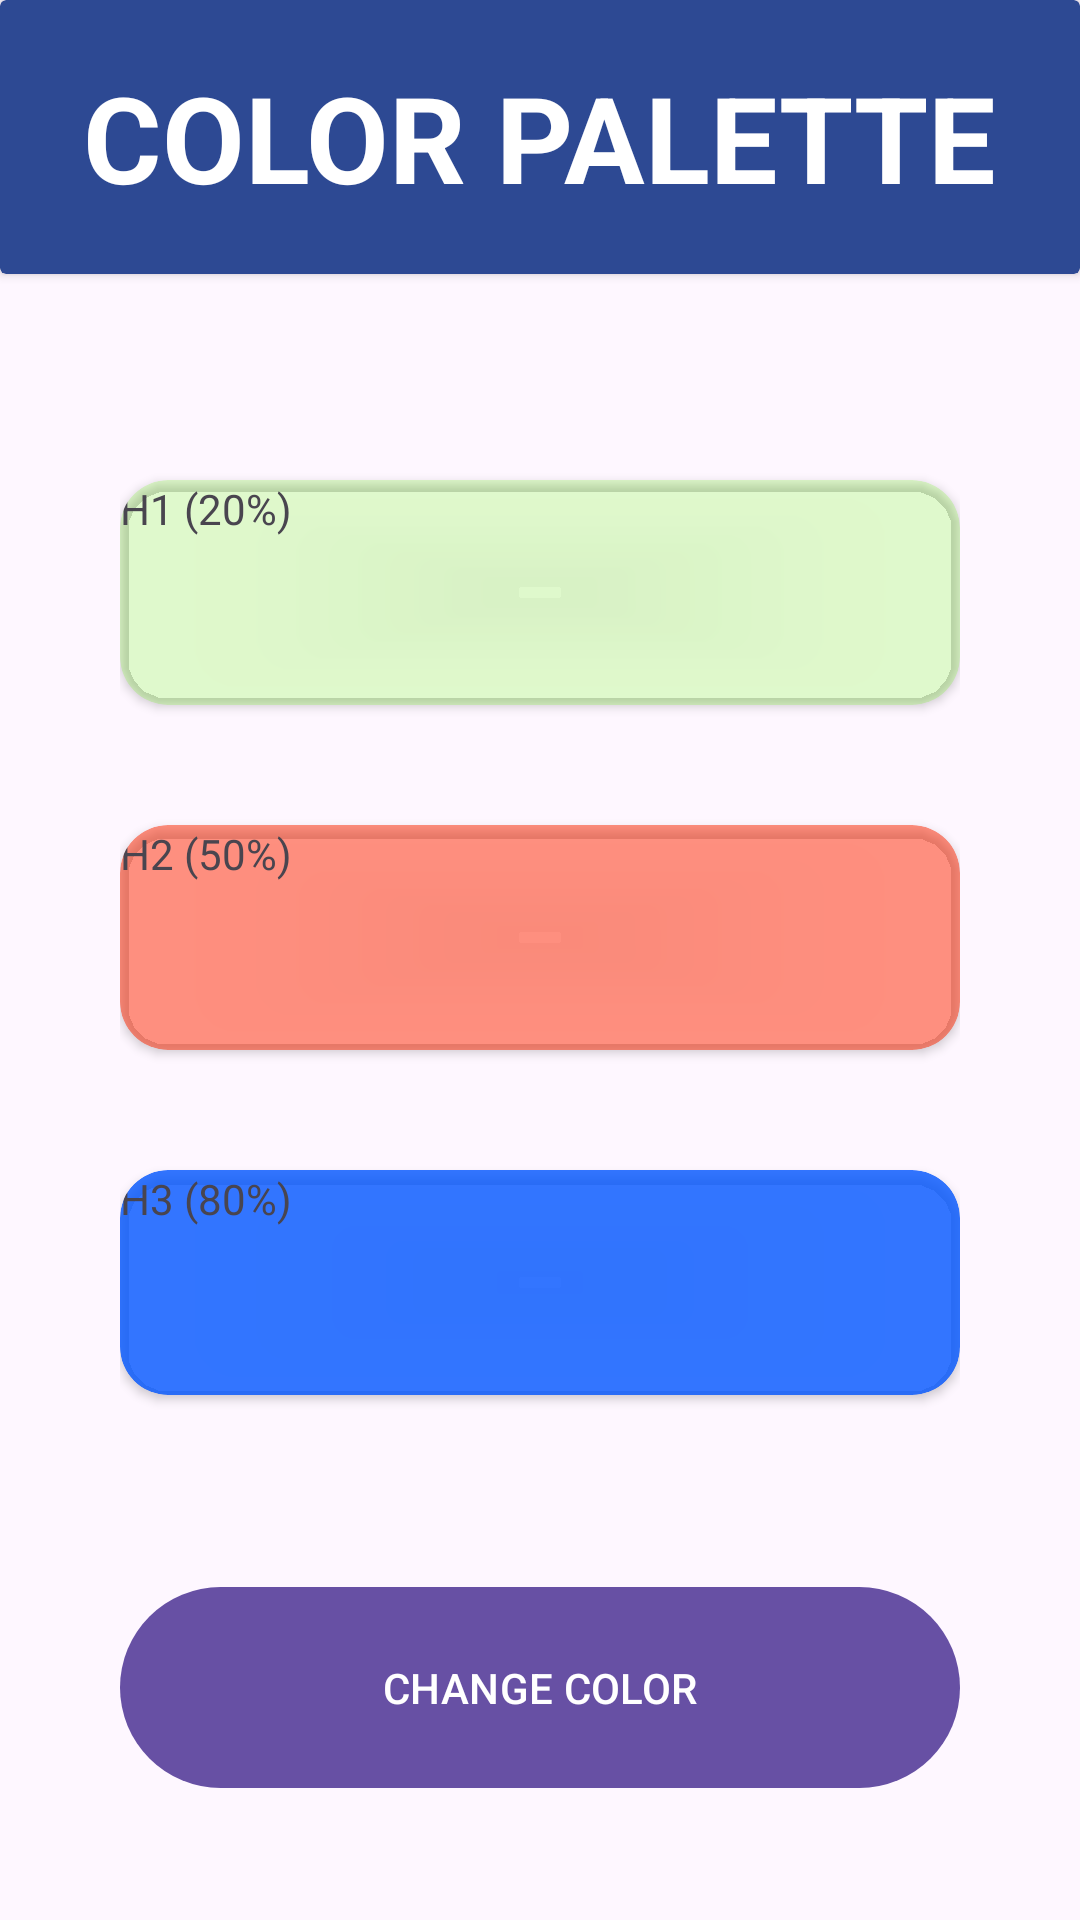

Here is an Android app screen rendered from its layout file. Give the layout XML and the strings, colors and styles it references.
<!-- AndroidManifest.xml: application theme Theme.Chat -->
<!-- res/layout/activity_color_palette.xml -->
<?xml version="1.0" encoding="utf-8"?>
<FrameLayout
    xmlns:android="http://schemas.android.com/apk/res/android"
    xmlns:app="http://schemas.android.com/apk/res-auto"
    xmlns:tools="http://schemas.android.com/tools"
    android:layout_width="match_parent"
    android:layout_height="match_parent"
    tools:context=".colorPalette.ColorPalette"
    tools:ignore="ExtraText">
    
    <LinearLayout
        android:layout_width="match_parent"
        android:layout_height="match_parent"
        android:orientation="vertical"
        >
    <androidx.cardview.widget.CardView
        android:layout_width="match_parent"
        android:layout_height="0dp"
        android:backgroundTint="@color/bgapp_background_app"
        android:layout_weight="1">
        <TextView
            android:layout_width="wrap_content"
            android:layout_height="wrap_content"
            android:text="COLOR PALETTE"
            android:textColor="@color/white"
            android:textSize="40dp"
            android:layout_gravity="center"
            android:textStyle="bold">
        </TextView>
    </androidx.cardview.widget.CardView>
    <androidx.recyclerview.widget.RecyclerView
        android:id="@+id/rvVerticalColors"
        android:layout_width="match_parent"
        android:layout_height="0dp"
        android:layout_weight="6"
        android:padding="40dp" />
    </LinearLayout>

    
    <LinearLayout
        android:layout_width="match_parent"
        android:layout_height="match_parent"
        android:orientation="vertical"
        android:padding="40dp"
        android:layout_marginTop="100dp">
        <androidx.cardview.widget.CardView
            android:id="@+id/cvHorizontalColor1"
            android:layout_width="match_parent"
            android:layout_height="0dp"
            android:layout_weight="1"
            app:cardBackgroundColor="@color/h_color1_20"
            app:cardCornerRadius="16dp"
            android:layout_marginVertical="20dp"
            ><TextView
                android:layout_width="wrap_content"
                android:layout_height="wrap_content"
                android:text="@string/h1_20"
                android:layout_gravity="start|top"
                style="bold"
            ></TextView>

        </androidx.cardview.widget.CardView>
        <androidx.cardview.widget.CardView
            android:id="@+id/cvHorizontalColor2"
            android:layout_width="match_parent"
            android:layout_height="0dp"
            android:layout_weight="1"
            app:cardBackgroundColor="@color/h_color2_50"
            app:cardCornerRadius="16dp"
            android:layout_marginVertical="20dp"
            ><TextView
                android:layout_width="wrap_content"
                android:layout_height="wrap_content"
                android:text="@string/h2_50"
                android:layout_gravity="start|top"
                style="bold"
            ></TextView>
        </androidx.cardview.widget.CardView>

        <androidx.cardview.widget.CardView
            android:id="@+id/cvHorizontalColor3"
            android:layout_width="match_parent"
            android:layout_height="0dp"
            android:layout_weight="1"
            app:cardBackgroundColor="@color/h_color3_80"
            app:cardCornerRadius="16dp"
            android:layout_marginVertical="20dp"
            ><TextView
                android:layout_width="wrap_content"
                android:layout_height="wrap_content"
                android:text="@string/h3_80"
                android:layout_gravity="start|top"
                style="bold"
            ></TextView>
        </androidx.cardview.widget.CardView>

        <Button
            android:layout_width="match_parent"
            android:layout_height="0dp"
            android:layout_weight="1"
            android:layout_marginTop="40dp"
            android:text="CHANGE COLOR">
        </Button>
    </LinearLayout>
</FrameLayout>
<!-- resources referenced by this layout -->
<resources>
  <color name="bgapp_background_app">#FF2D4993</color>
  <color name="h_color1_20">#3363FF00</color>
  <color name="h_color2_50">#80FF2800</color>
  <color name="h_color3_80">#CC0055FF</color>
  <color name="white">#FFFFFFFF</color>
  <string name="h1_20">H1 (20%)</string>
  <string name="h2_50">H2 (50%)</string>
  <string name="h3_80">H3 (80%)</string>
  <style name="Theme.Chat" parent="Base.Theme.Chat" />
  <style name="Base.Theme.Chat" parent="Theme.Material3.DayNight.NoActionBar">
          
          
      </style>
</resources>
